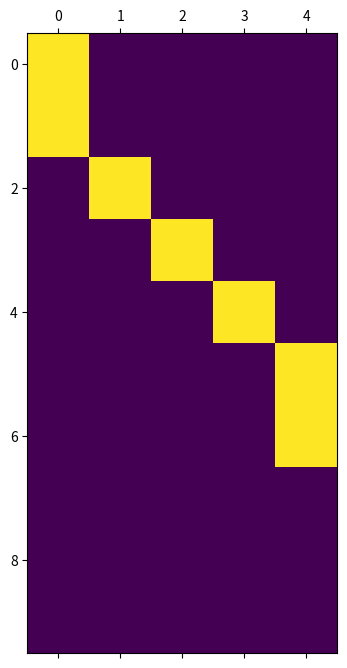

Recreate this plot in Python.
from matplotlib import pyplot as plt
import numpy as np


def get_ranking_num(list):
    for i, x in enumerate(list):
        if x > 0:
            return i + 1
    return np.inf


if __name__ == "__main__":
    data = {
        "no1": [0, 0, 0, 0, 0],
        "no2": [0, 0, 0, 1, 0],
        "no3": [0, 0, 0, 0, 0],
        "no4": [0, 1, 0, 0, 0],
        "no5": [0, 0, 0, 0, 1],
        "no6": [1, 0, 0, 0, 0],
        "no7": [0, 0, 1, 0, 0],
        "no8": [1, 0, 0, 0, 0],
        "no9": [0, 0, 0, 0, 1],
        "no10": [0, 0, 0, 0, 0]
    }
    ranking_num = {k: get_ranking_num(v) for k, v in data.items()}
    sort_index_map = {i: x[0] for i, x in enumerate(sorted(ranking_num.items(), key=lambda x: x[1]))}

    # sorted_by_ranking
    sorted_by_ranking_data = [0] * len(data)
    for k, v in sort_index_map.items():
        sorted_by_ranking_data[k] = data[v]

    plt.matshow(sorted_by_ranking_data)
    plt.savefig("./sample_ranking_plot.png")
